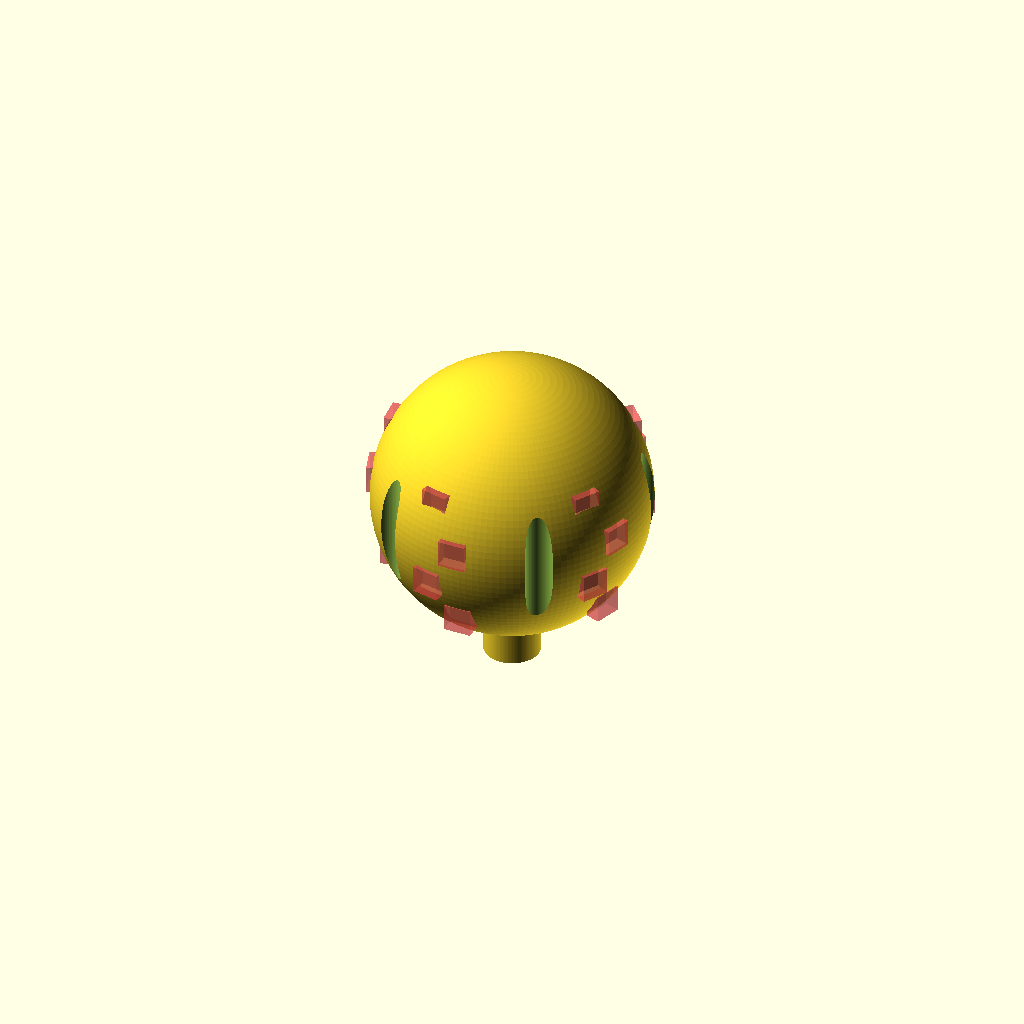
Cell 1 — every parameter at its default value.
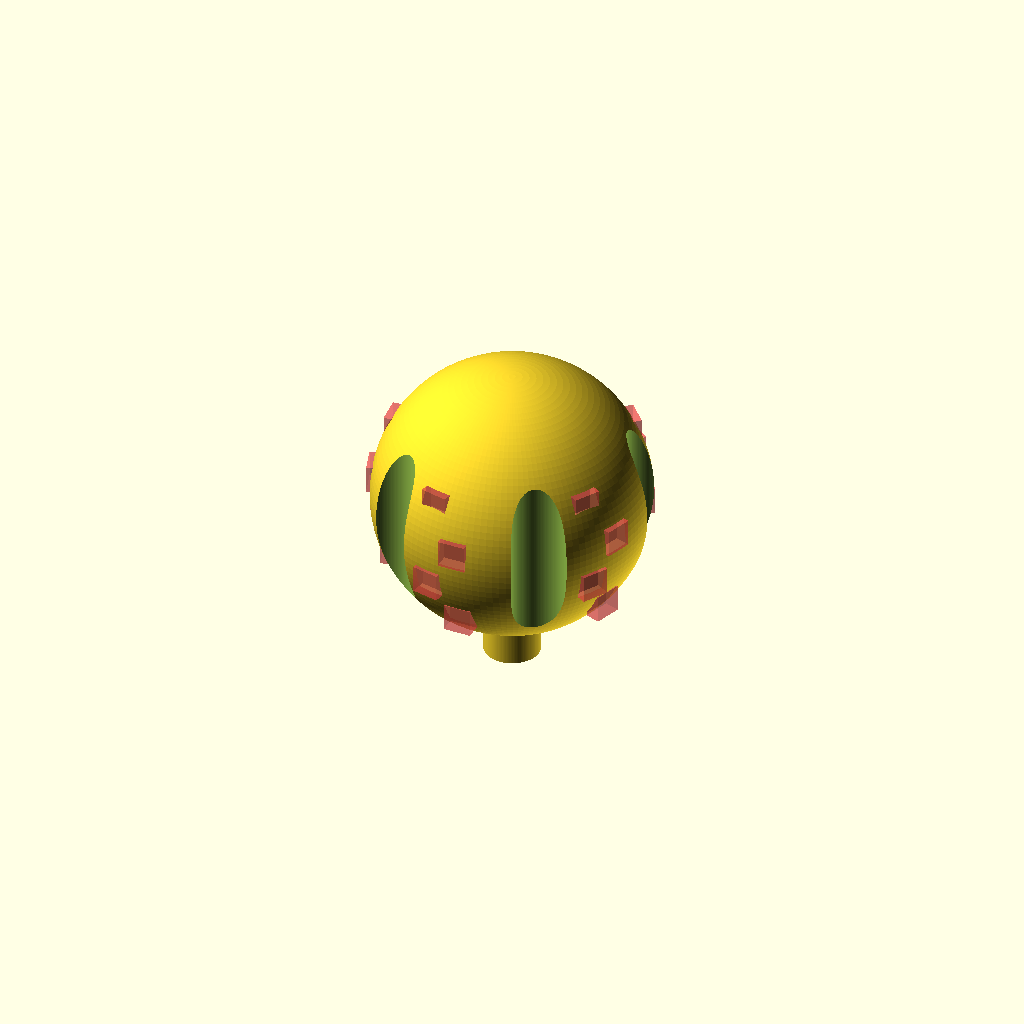
Cell 2: the same model with ext_cha = 10.
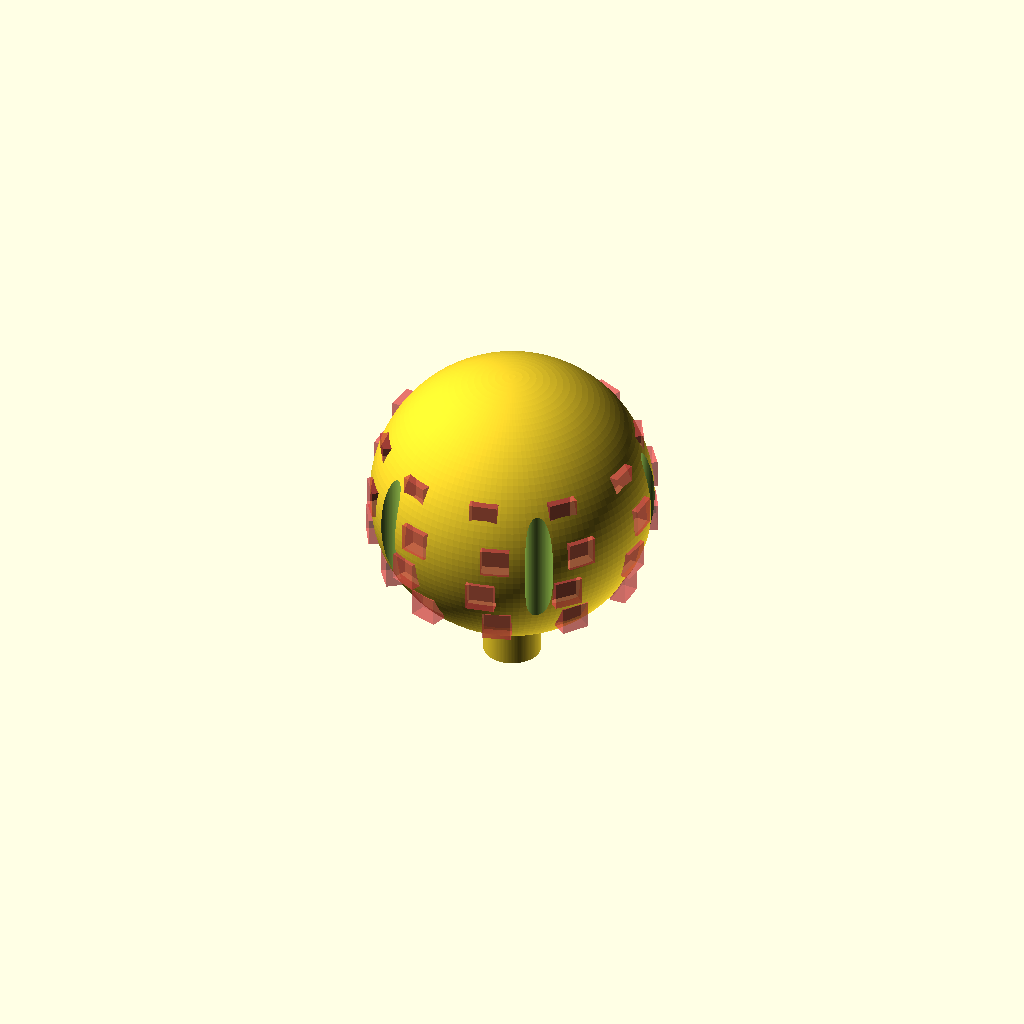
Cell 3: ridge_num2 = 10 (everything else at default).
One fixed orthographic camera (rotation 55°, 0°, 25°; colour scheme Cornfield) for every cell.
The OpenSCAD source (other/test_stuff/test_obj_03_02082026.scad):
// test obj v03
// 
// 02.08.2026 Sebastian Weigl

$fn=128;

// declare vars
ext_rad=99/2;
ext_cha=5;
tall=10;

ridge_rad=ext_cha;
ridge_num=5;
ridge_num2=5;

//  first body
difference(){
union(){
  translate([50,50,0])
  cylinder(h=100,d=20);
  translate([50,50,65])
  sphere(d=99);
  }

translate([50,50,0])
for(i=[1:1:ridge_num]){
  rotate([0,0,i*360/ridge_num])
  translate([0,50,0])
  cylinder(h=100,r=ridge_rad);
  }

translate([50,50,0])
// start the rotation at the set angle a=45
// and v=sets the axis
rotate(a=(360/ridge_num2)/3,v=[0,0,1])
for(i=[1:1:ridge_num2]){
  rotate([0,0,i*360/ridge_num2])
  translate([-5,45,50])
  #cube([10,5.5,10]);
//  #cylinder(h=25,r=ridge_rad);
  }
translate([50,50,0])
// start the rotation at the set angle a=45
// and v=sets the axis
rotate(a=(360/ridge_num2)/2,v=[0,0,1])
for(i=[1:1:ridge_num2]){
  rotate([0,0,i*360/ridge_num2])
  translate([-5,45,65])
  #cube([10,5.5,10]);
//  #cylinder(h=25,r=ridge_rad);
  }
  
translate([50,50,0])
// start the rotation at the set angle a=45
// and v=sets the axis
rotate(a=(360/ridge_num2)/3,v=[0,0,1])
for(i=[1:1:ridge_num2]){
  rotate([0,0,i*360/ridge_num2])
  translate([-5,40,80])
  #cube([10,5.5,10]);
//  #cylinder(h=25,r=ridge_rad);
  }
  
translate([50,50,0])
// start the rotation at the set angle a=45
// and v=sets the axis
rotate(a=(360/ridge_num2)/2,v=[0,0,1])
for(i=[1:1:ridge_num2]){
  rotate([0,0,i*360/ridge_num2])
  translate([-5,40,35])
  #cube([10,5.5,10]);
//  #cylinder(h=25,r=ridge_rad);
  }
  
}
Customizer parameters (derived from the source; name, type, default, range or options):
ext_cha: number, default 5
tall: number, default 10
ridge_num: number, default 5
ridge_num2: number, default 5
